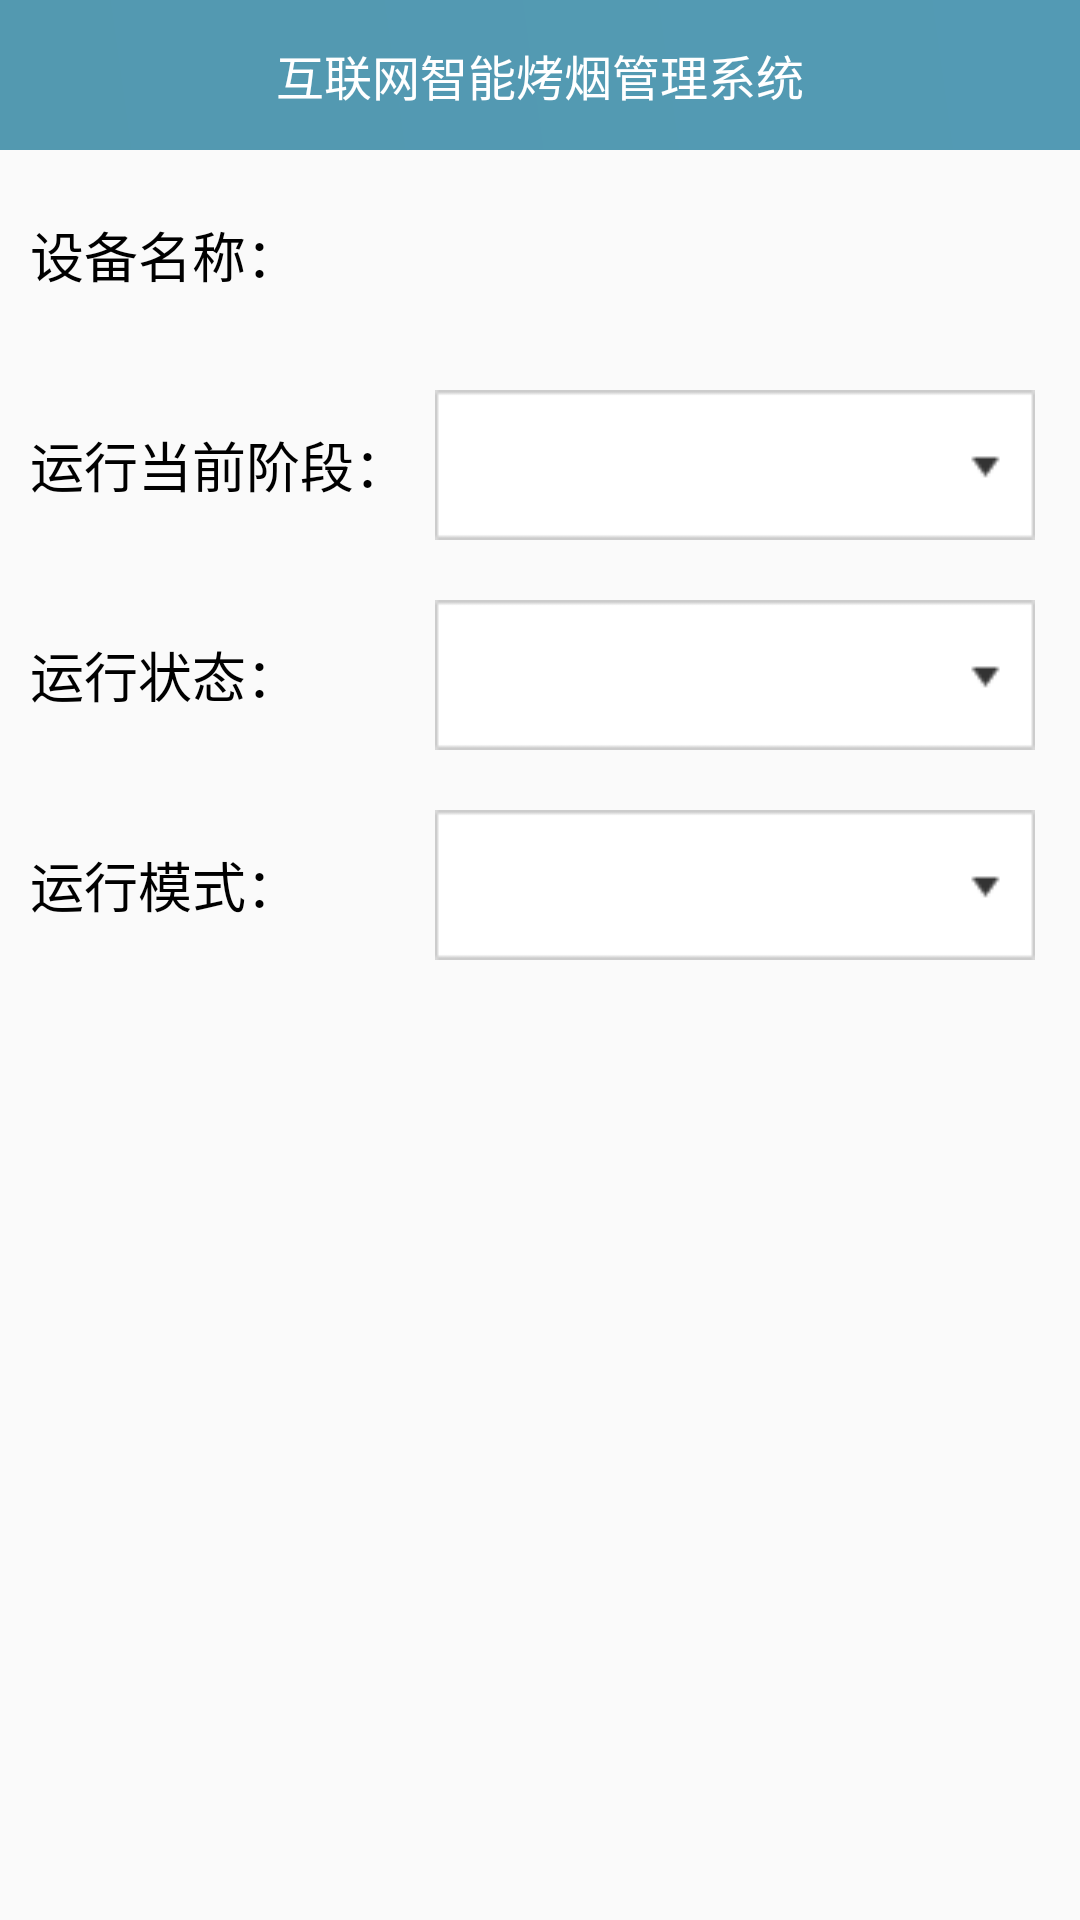

Produce the Android XML layout that renders to this screen, including the resource entries it uses.
<!-- AndroidManifest.xml: application theme AppTheme -->
<!-- res/layout/activity_set_sytem_parameters.xml -->
<?xml version="1.0" encoding="utf-8"?>
<RelativeLayout xmlns:android="http://schemas.android.com/apk/res/android"
    xmlns:tools="http://schemas.android.com/tools"
    android:id="@+id/activity_set_sytem_parameters"
    android:layout_width="match_parent"
    android:layout_height="match_parent"
    tools:context="com.example.yuzelli.fluecuringmachine.view.activity.SetSytemParametersActivity">

    <include
        android:id="@+id/include_head"
        layout="@layout/include_head" />

    <LinearLayout
        android:layout_width="match_parent"
        android:layout_height="match_parent"
        android:orientation="vertical"
        android:layout_below="@+id/include_head"
        android:layout_alignParentBottom="true"
        android:layout_alignParentStart="true">
        <RelativeLayout
            android:layout_width="match_parent"
             android:layout_marginBottom="20dp"
            android:layout_marginTop="10dp"
            android:layout_height="50dp">


            <TextView
                android:layout_width="wrap_content"
                android:layout_height="wrap_content"
                android:layout_centerVertical="true"
                android:layout_marginLeft="10dp"
                android:text="设备名称："
                android:textColor="@color/black"
                android:textSize="18sp" />
            <TextView
                android:id="@+id/tv_name"
                android:layout_width="wrap_content"
                android:layout_height="wrap_content"
                android:layout_centerVertical="true"
                android:layout_alignParentRight="true"
                android:layout_marginRight="10dp"
                android:textColor="@color/black"
                android:textSize="18sp" />
        </RelativeLayout>
        <RelativeLayout
            android:layout_width="match_parent"
            android:layout_marginBottom="20dp"
            android:layout_height="50dp">

            <TextView
                android:layout_width="wrap_content"
                android:layout_height="wrap_content"
                android:layout_centerVertical="true"
                android:layout_marginLeft="10dp"
                android:text="运行当前阶段："
                android:textColor="@color/black"
                android:textSize="18sp" />

            <Spinner
                android:id="@+id/spr_jieduan"
                android:layout_width="200dip"
                android:layout_height="50dp"
                android:layout_alignParentEnd="true"
                android:layout_centerVertical="true"
                android:layout_marginEnd="15dp"
                android:background="@drawable/spinner"
                android:gravity="center"
                android:paddingLeft="10dip"
                >

            </Spinner>
        </RelativeLayout>

        <RelativeLayout
            android:layout_width="match_parent"
            android:layout_marginBottom="20dp"
            android:layout_height="50dp">

            <TextView
                android:layout_width="wrap_content"
                android:layout_height="wrap_content"
                android:layout_centerVertical="true"
                android:layout_marginLeft="10dp"
                android:text="运行状态："
                android:textColor="@color/black"
                android:textSize="18sp" />

            <Spinner
                android:id="@+id/spr_zhuangtai"
                android:layout_width="200dip"
                android:layout_height="50dp"
                android:layout_alignParentEnd="true"
                android:layout_centerVertical="true"
                android:layout_marginEnd="15dp"
                android:background="@drawable/spinner"
                android:gravity="center"
                android:paddingLeft="10dip"
               >

            </Spinner>
        </RelativeLayout>
        <RelativeLayout
            android:layout_width="match_parent"
            android:layout_marginBottom="20dp"
            android:layout_height="50dp">

            <TextView
                android:layout_width="wrap_content"
                android:layout_height="wrap_content"
                android:layout_centerVertical="true"
                android:layout_marginLeft="10dp"
                android:text="运行模式："
                android:textColor="@color/black"
                android:textSize="18sp" />

            <Spinner
                android:id="@+id/spr_moshi"
                android:layout_width="200dip"
                android:layout_height="50dp"
                android:layout_marginEnd="15dp"
                android:background="@drawable/spinner"
                android:gravity="center"
                android:paddingLeft="10dip"
                android:layout_centerVertical="true"
                android:layout_alignParentEnd="true">

            </Spinner>
        </RelativeLayout>
    </LinearLayout>


</RelativeLayout>
<!-- res/layout/include_head.xml (included above) -->
<?xml version="1.0" encoding="utf-8"?>
<RelativeLayout xmlns:android="http://schemas.android.com/apk/res/android"
    android:layout_width="match_parent"
    android:layout_height="50dp"
    android:background="@drawable/title_bg"

    android:orientation="vertical">
    <RelativeLayout
        android:id="@+id/rl_black"
        android:layout_width="50dp"
        android:layout_height="50dp"
        android:visibility="gone">
        <ImageView
            android:id="@+id/img_black"
            android:layout_width="25dp"
            android:layout_height="40dp"
            android:layout_centerInParent="true"
            android:src="@mipmap/ic_left"/>

    </RelativeLayout>

    <TextView
        android:id="@+id/tv_title"
        android:layout_width="wrap_content"
        android:layout_height="wrap_content"
        android:textColor="@color/white"
        android:layout_centerInParent="true"
        android:text="互联网智能烤烟管理系统"
        android:textSize="16sp"/>

    <TextView
        android:id="@+id/tv_action"
        android:layout_width="wrap_content"
        android:layout_height="wrap_content"
         android:textColor="@color/white"
        android:layout_centerVertical="true"
        android:gravity="center"
        android:text="系统"
        android:padding="5dp"
         android:visibility="gone"
        android:layout_alignParentRight="true"
        android:layout_marginRight="5dp"
        android:background="@drawable/view_shape_blue_bg"
        android:textSize="16sp"/>

</RelativeLayout>
<!-- resources referenced by this layout -->
<resources>
  <color name="black">#000000</color>
  <color name="white">#ffffff</color>
  <!-- drawable spinner: png bitmap (drawable, 1073 bytes) -->
  <!-- drawable title_bg (drawable) -->
  <?xml version="1.0" encoding="utf-8"?>
  <shape xmlns:android="http://schemas.android.com/apk/res/android"
      android:shape="rectangle">
  
      <gradient
          android:angle="45"
          android:endColor="#cd2A83A3"
          android:startColor="#cd2A819E"
           />
  
  </shape>
  <!-- drawable view_shape_blue_bg (drawable) -->
  <?xml version="1.0" encoding="utf-8"?>
  <shape xmlns:android="http://schemas.android.com/apk/res/android">
      <corners android:radius="0dp" />
      <stroke
          android:width="1dp"
          android:color="@color/color_line_bg"
          />
  
      <solid android:color="#3B9DE7"/>
  
  </shape>
  <style name="AppTheme" parent="Theme.AppCompat.Light.DarkActionBar">
          
          <item name="colorPrimary">@color/colorPrimary</item>
          <item name="colorPrimaryDark">@color/colorPrimaryDark</item>
          <item name="colorAccent">@color/colorAccent</item>
      </style>
  <color name="color_line_bg">#cdcdcd</color>
  <color name="colorPrimary">#3F51B5</color>
  <color name="colorPrimaryDark">#303F9F</color>
  <color name="colorAccent">#FF4081</color>
</resources>
